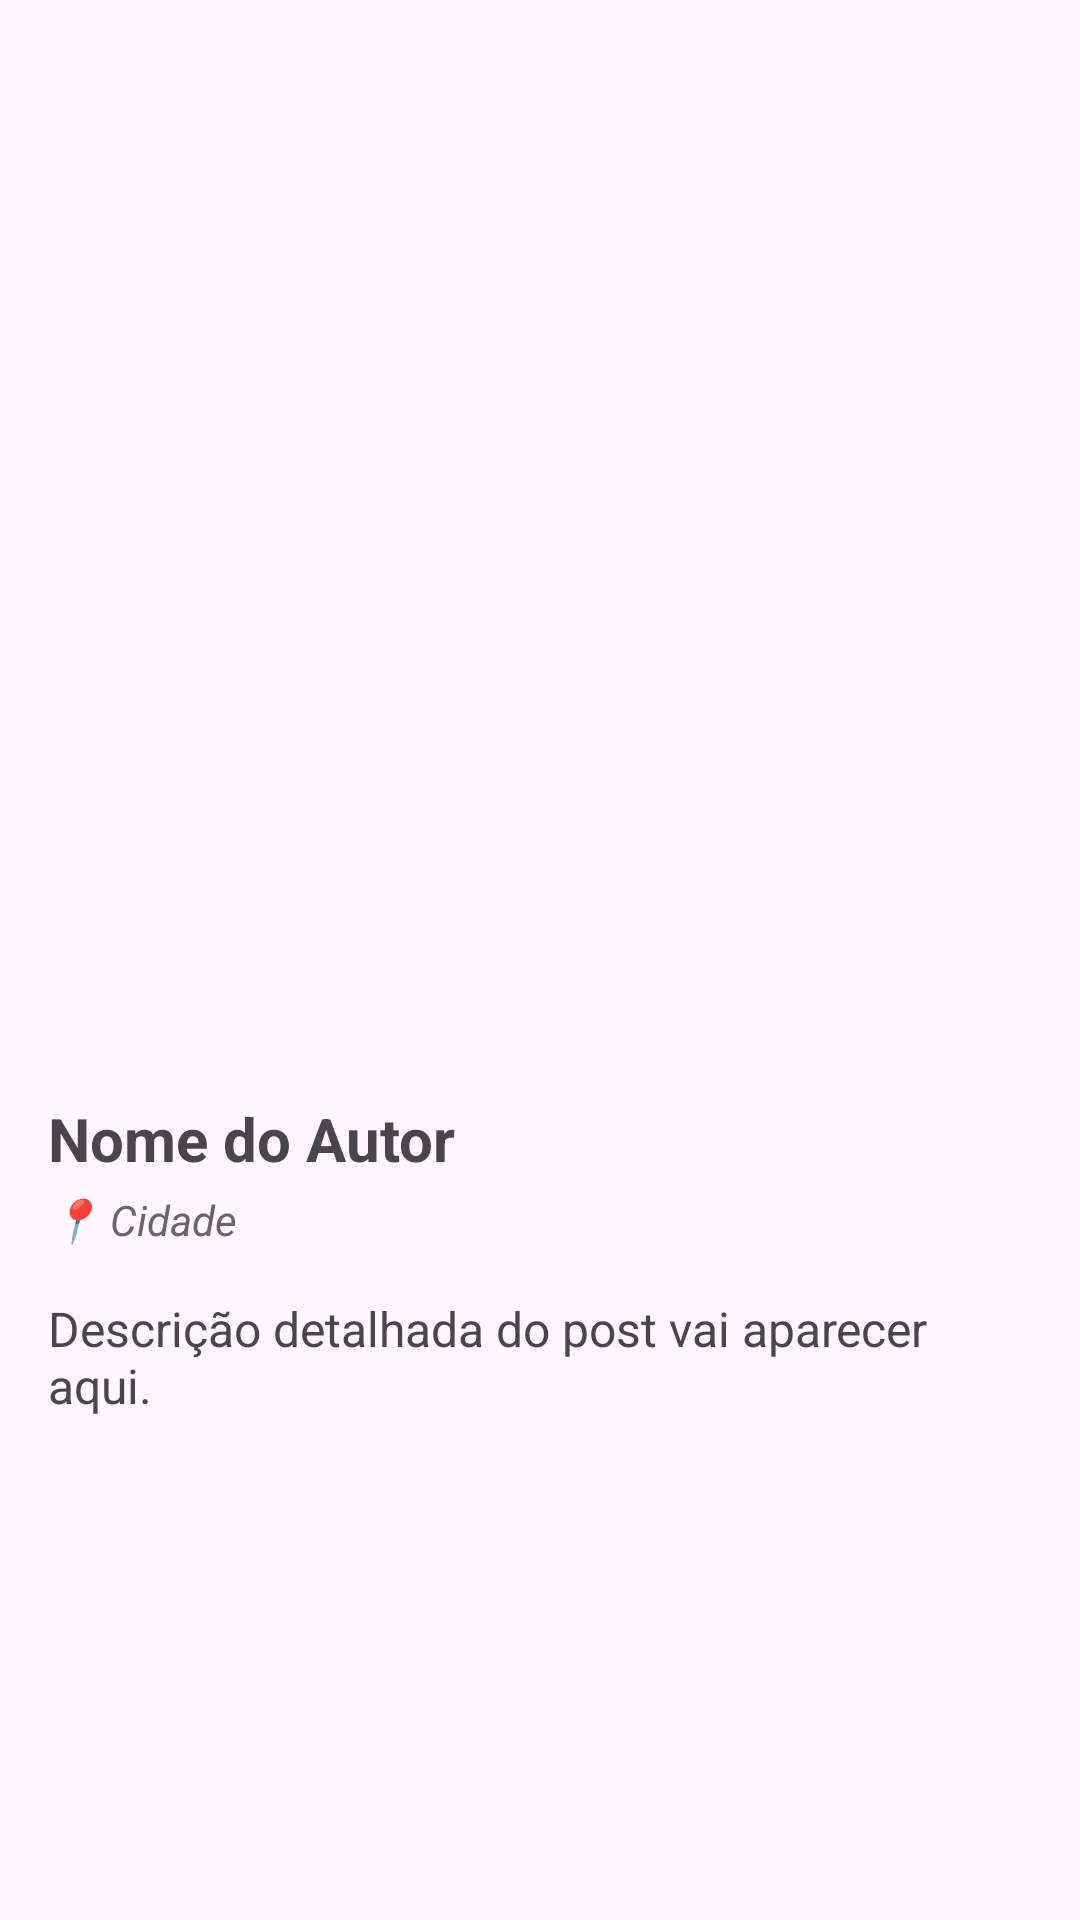

Write the Android layout XML for this screen, with the resource values it uses.
<!-- AndroidManifest.xml: application theme Theme.Microredesocial -->
<!-- res/layout/activity_post.xml -->
<?xml version="1.0" encoding="utf-8"?>
<androidx.constraintlayout.widget.ConstraintLayout xmlns:android="http://schemas.android.com/apk/res/android"
    xmlns:app="http://schemas.android.com/apk/res-auto"
    xmlns:tools="http://schemas.android.com/tools"
    android:id="@+id/main"
    android:layout_width="match_parent"
    android:layout_height="match_parent"
    tools:context=".ui.PostActivity">

    <ImageView
        android:id="@+id/imgPost"
        android:layout_width="match_parent"
        android:layout_height="350dp"
        android:scaleType="centerCrop"
        android:src="@drawable/ic_launcher_background"
        app:layout_constraintTop_toTopOf="parent"
        app:layout_constraintStart_toStartOf="parent"
        app:layout_constraintEnd_toEndOf="parent" />

    <TextView
        android:id="@+id/txtNomeAutor"
        android:layout_width="0dp"
        android:layout_height="wrap_content"
        android:layout_marginTop="16dp"
        android:layout_marginStart="16dp"
        android:layout_marginEnd="16dp"
        android:text="Nome do Autor"
        android:textSize="20sp"
        android:textStyle="bold"
        app:layout_constraintTop_toBottomOf="@id/imgPost"
        app:layout_constraintStart_toStartOf="parent"
        app:layout_constraintEnd_toEndOf="parent" />

    <TextView
        android:id="@+id/txtCidade"
        android:layout_width="0dp"
        android:layout_height="wrap_content"
        android:layout_marginTop="4dp"
        android:layout_marginStart="16dp"
        android:layout_marginEnd="16dp"
        android:text="📍 Cidade"
        android:textSize="14sp"
        android:textStyle="italic"
        android:textColor="#666666"
        app:layout_constraintTop_toBottomOf="@id/txtNomeAutor"
        app:layout_constraintStart_toStartOf="parent"
        app:layout_constraintEnd_toEndOf="parent" />

    <TextView
        android:id="@+id/txtDescricao"
        android:layout_width="0dp"
        android:layout_height="wrap_content"
        android:layout_marginTop="16dp"
        android:layout_marginStart="16dp"
        android:layout_marginEnd="16dp"
        android:text="Descrição detalhada do post vai aparecer aqui."
        android:textSize="16sp"
        app:layout_constraintTop_toBottomOf="@id/txtCidade"
        app:layout_constraintStart_toStartOf="parent"
        app:layout_constraintEnd_toEndOf="parent" />

</androidx.constraintlayout.widget.ConstraintLayout>
<!-- resources referenced by this layout -->
<resources>
  <style name="Theme.Microredesocial" parent="Base.Theme.Microredesocial" />
  <style name="Base.Theme.Microredesocial" parent="Theme.Material3.DayNight.NoActionBar">
          
          
      </style>
</resources>
